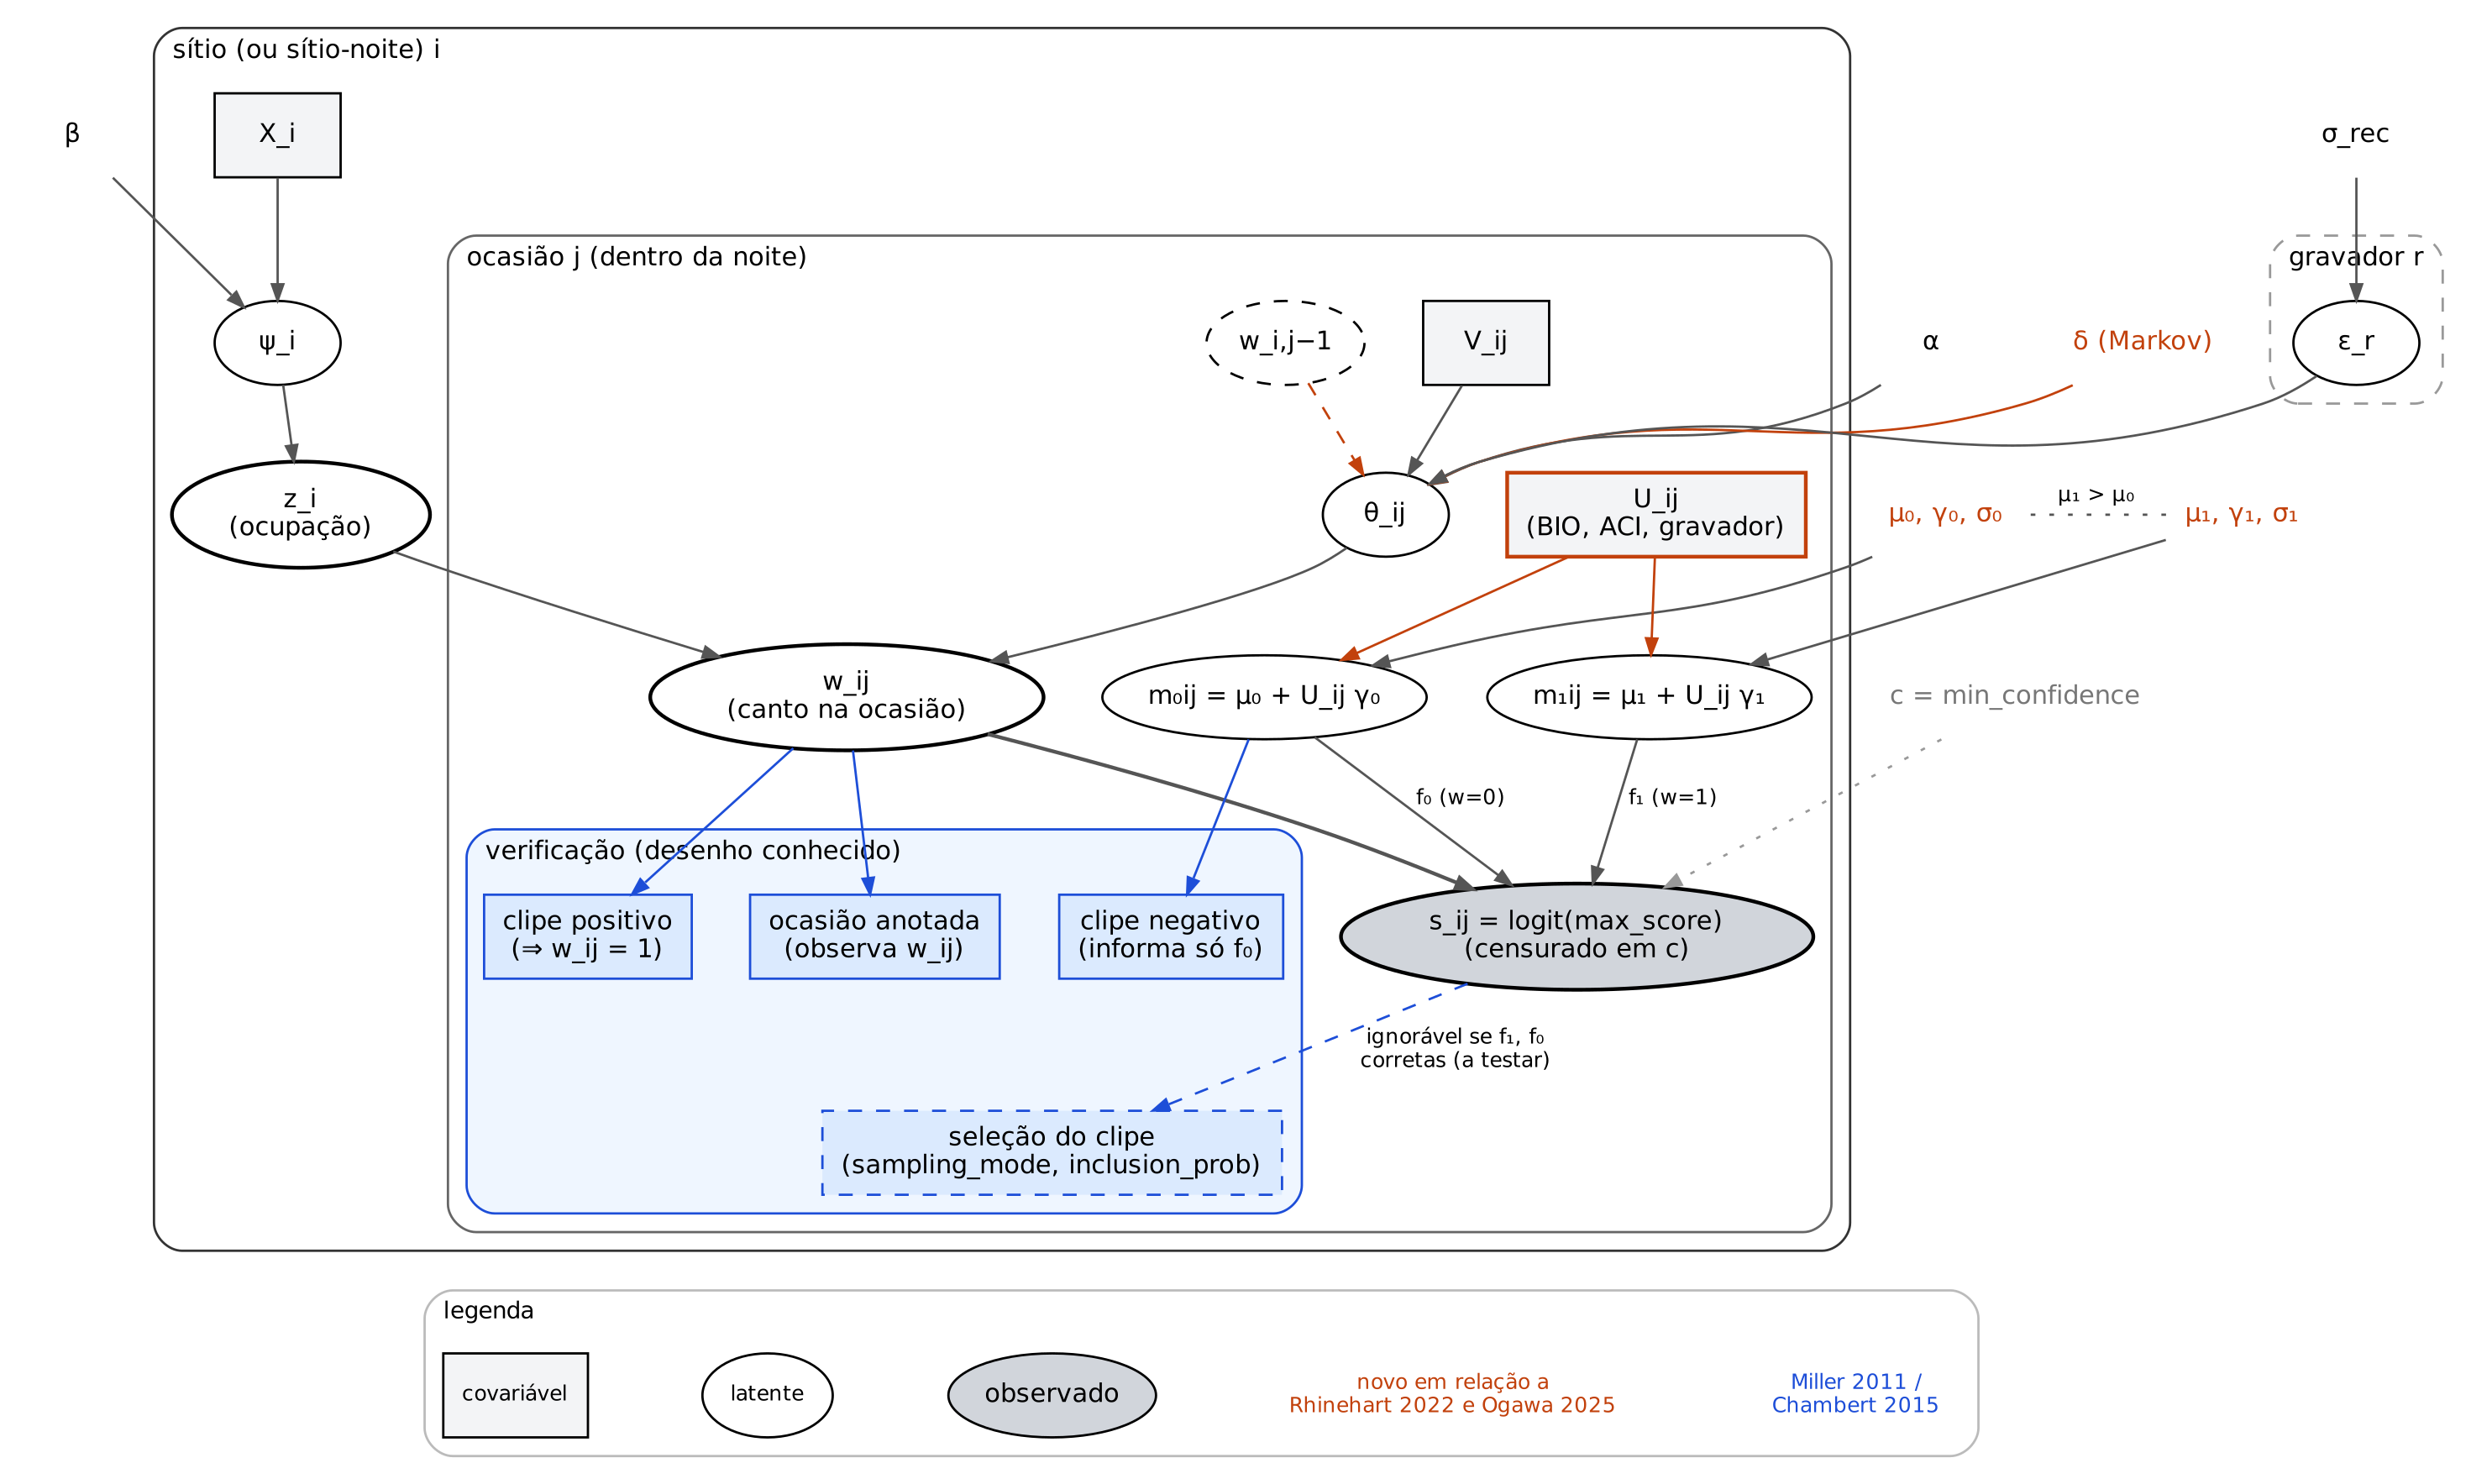

Recreate this plot in R.
# PRIMEIRA VERSAO (02/11/2026), feita com DiagrammeR::grViz() antes da leitura
# completa de Rhinehart et al. (2022) e Ogawa et al. (2025). Notacao antiga
# (j, V_ij, U_ij) e score sem a distribuicao do maximo. A DAG de referencia e
# dev/dag/fase2_dag.dot (estilo da vinheta do crywolf). Mantida para registro.

# DAG do modelo conjunto score–ocupação (fase 2, roadmap-integration.md)
# Requer: install.packages(c("DiagrammeR", "DiagrammeRsvg", "rsvg"))
library(DiagrammeR)

dag <- grViz('
digraph fp_occu_score {
  graph [rankdir = TB, fontname = "Helvetica", fontsize = 11,
         nodesep = 0.35, ranksep = 0.45, newrank = true, compound = true]
  node  [fontname = "Helvetica", fontsize = 11]
  edge  [color = "#555555", arrowsize = 0.7, fontname = "Helvetica"]

  # ---- parâmetros (fora das placas) ----
  node [shape = plaintext]
  beta   [label = "β"]
  alpha  [label = "α"]
  delta  [label = "δ (Markov)", fontcolor = "#C2410C"]
  sig_r  [label = "σ_rec"]
  g1     [label = "μ₁, γ₁, σ₁", fontcolor = "#C2410C"]
  g0     [label = "μ₀, γ₀, σ₀", fontcolor = "#C2410C"]
  cmin   [label = "c = min_confidence", fontcolor = "#777777"]

  # ---- efeito aleatório de gravador ----
  subgraph cluster_rec {
    label = "gravador r"; labeljust = l; style = "rounded,dashed"; color = "#999999"
    node [shape = ellipse, style = solid]
    eps_r [label = "ε_r"]
  }

  subgraph cluster_site {
    label = "sítio (ou sítio-noite) i"; labeljust = l; style = rounded; color = "#333333"

    node [shape = box, style = filled, fillcolor = "#F3F4F6"]
    X   [label = "X_i"]
    node [shape = ellipse, style = solid, fillcolor = white]
    psi [label = "ψ_i"]
    z   [label = "z_i\\n(ocupação)", penwidth = 1.6]

    subgraph cluster_occ {
      label = "ocasião j (dentro da noite)"; labeljust = l; style = rounded; color = "#666666"

      node [shape = box, style = filled, fillcolor = "#F3F4F6"]
      V  [label = "V_ij"]
      U  [label = "U_ij\\n(BIO, ACI, gravador)", color = "#C2410C", penwidth = 1.6]

      node [shape = ellipse, style = solid, fillcolor = white]
      wprev [label = "w_i,j−1", style = dashed]
      theta [label = "θ_ij"]
      w     [label = "w_ij\\n(canto na ocasião)", penwidth = 1.6]
      m1    [label = "m₁ij = μ₁ + U_ij γ₁"]
      m0    [label = "m₀ij = μ₀ + U_ij γ₀"]

      node [shape = ellipse, style = filled, fillcolor = "#D1D5DB"]
      s     [label = "s_ij = logit(max_score)\\n(censurado em c)", penwidth = 1.6]

      subgraph cluster_ver {
        label = "verificação (desenho conhecido)"; labeljust = l
        style = "rounded,filled"; fillcolor = "#EFF6FF"; color = "#1D4ED8"
        node [shape = box, style = filled, fillcolor = "#DBEAFE", color = "#1D4ED8"]
        vrec [label = "ocasião anotada\\n(observa w_ij)"]
        vpos [label = "clipe positivo\\n(⇒ w_ij = 1)"]
        vneg [label = "clipe negativo\\n(informa só f₀)"]
        sel  [label = "seleção do clipe\\n(sampling_mode, inclusion_prob)",
              style = "filled,dashed"]
      }
    }
  }

  # ---- estado ----
  X -> psi; beta -> psi; psi -> z

  # ---- canto ----
  z -> w; theta -> w
  V -> theta; alpha -> theta
  wprev -> theta [color = "#C2410C", style = dashed]
  delta -> theta [color = "#C2410C"]
  sig_r -> eps_r; eps_r -> theta

  # ---- score: mistura f1/f0 ----
  w  -> s [penwidth = 1.6]
  U  -> m1 [color = "#C2410C"]; U -> m0 [color = "#C2410C"]
  g1 -> m1; g0 -> m0
  m1 -> s [label = " f₁ (w=1)", fontsize = 9]
  m0 -> s [label = " f₀ (w=0)", fontsize = 9]
  cmin -> s [color = "#999999", style = dotted]
  g1 -> g0 [label = " μ₁ > μ₀", style = dotted, arrowhead = none,
            fontsize = 9, constraint = false]

  # ---- verificação ----
  w  -> vrec [color = "#1D4ED8"]
  w  -> vpos [color = "#1D4ED8"]
  m0 -> vneg [color = "#1D4ED8"]
  s  -> sel  [color = "#1D4ED8", style = dashed,
              label = " ignorável se f₁, f₀\\n corretas (a testar)", fontsize = 9]

  # ---- legenda (abaixo do modelo) ----
  sel -> l3 [style = invis]
  subgraph cluster_leg {
    label = "legenda"; labeljust = l; style = rounded; color = "#BBBBBB"; fontsize = 10
    node [fontsize = 9]
    l1 [shape = box, style = filled, fillcolor = "#F3F4F6", label = "covariável"]
    l2 [shape = ellipse, label = "latente"]
    l3 [shape = ellipse, style = filled, fillcolor = "#D1D5DB", label = "observado"]
    l4 [shape = plaintext, fontcolor = "#C2410C", label = "novo em relação a\\nRhinehart 2022 e Ogawa 2025"]
    l5 [shape = plaintext, fontcolor = "#1D4ED8", label = "Miller 2011 /\\nChambert 2015"]
    {rank = same; l1; l2; l3; l4; l5}
    l1 -> l2 -> l3 -> l4 -> l5 [style = invis]
  }
}
')

dag

# Exportar
svg <- DiagrammeRsvg::export_svg(dag)
writeLines(svg, "dag_diagrammer_v0.svg")
rsvg::rsvg_png(charToRaw(svg), "dag_diagrammer_v0.png", width = 2400)
